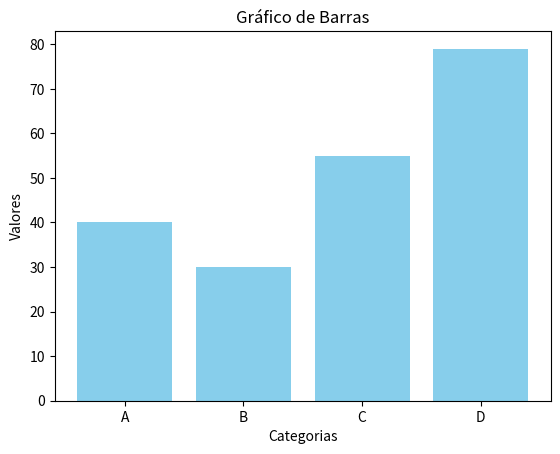

This figure's Python source:
import matplotlib.pyplot as plt


categorias = ['A', 'B', 'C', 'D']
valores = [40, 30, 55, 79]


plt.figure(num="Figura de Exemplo para Gráfico de Barras")
plt.bar(categorias, valores , color='skyblue')
plt.title('Gráfico de Barras')
plt.xlabel('Categorias')
plt.ylabel('Valores')


plt.show()